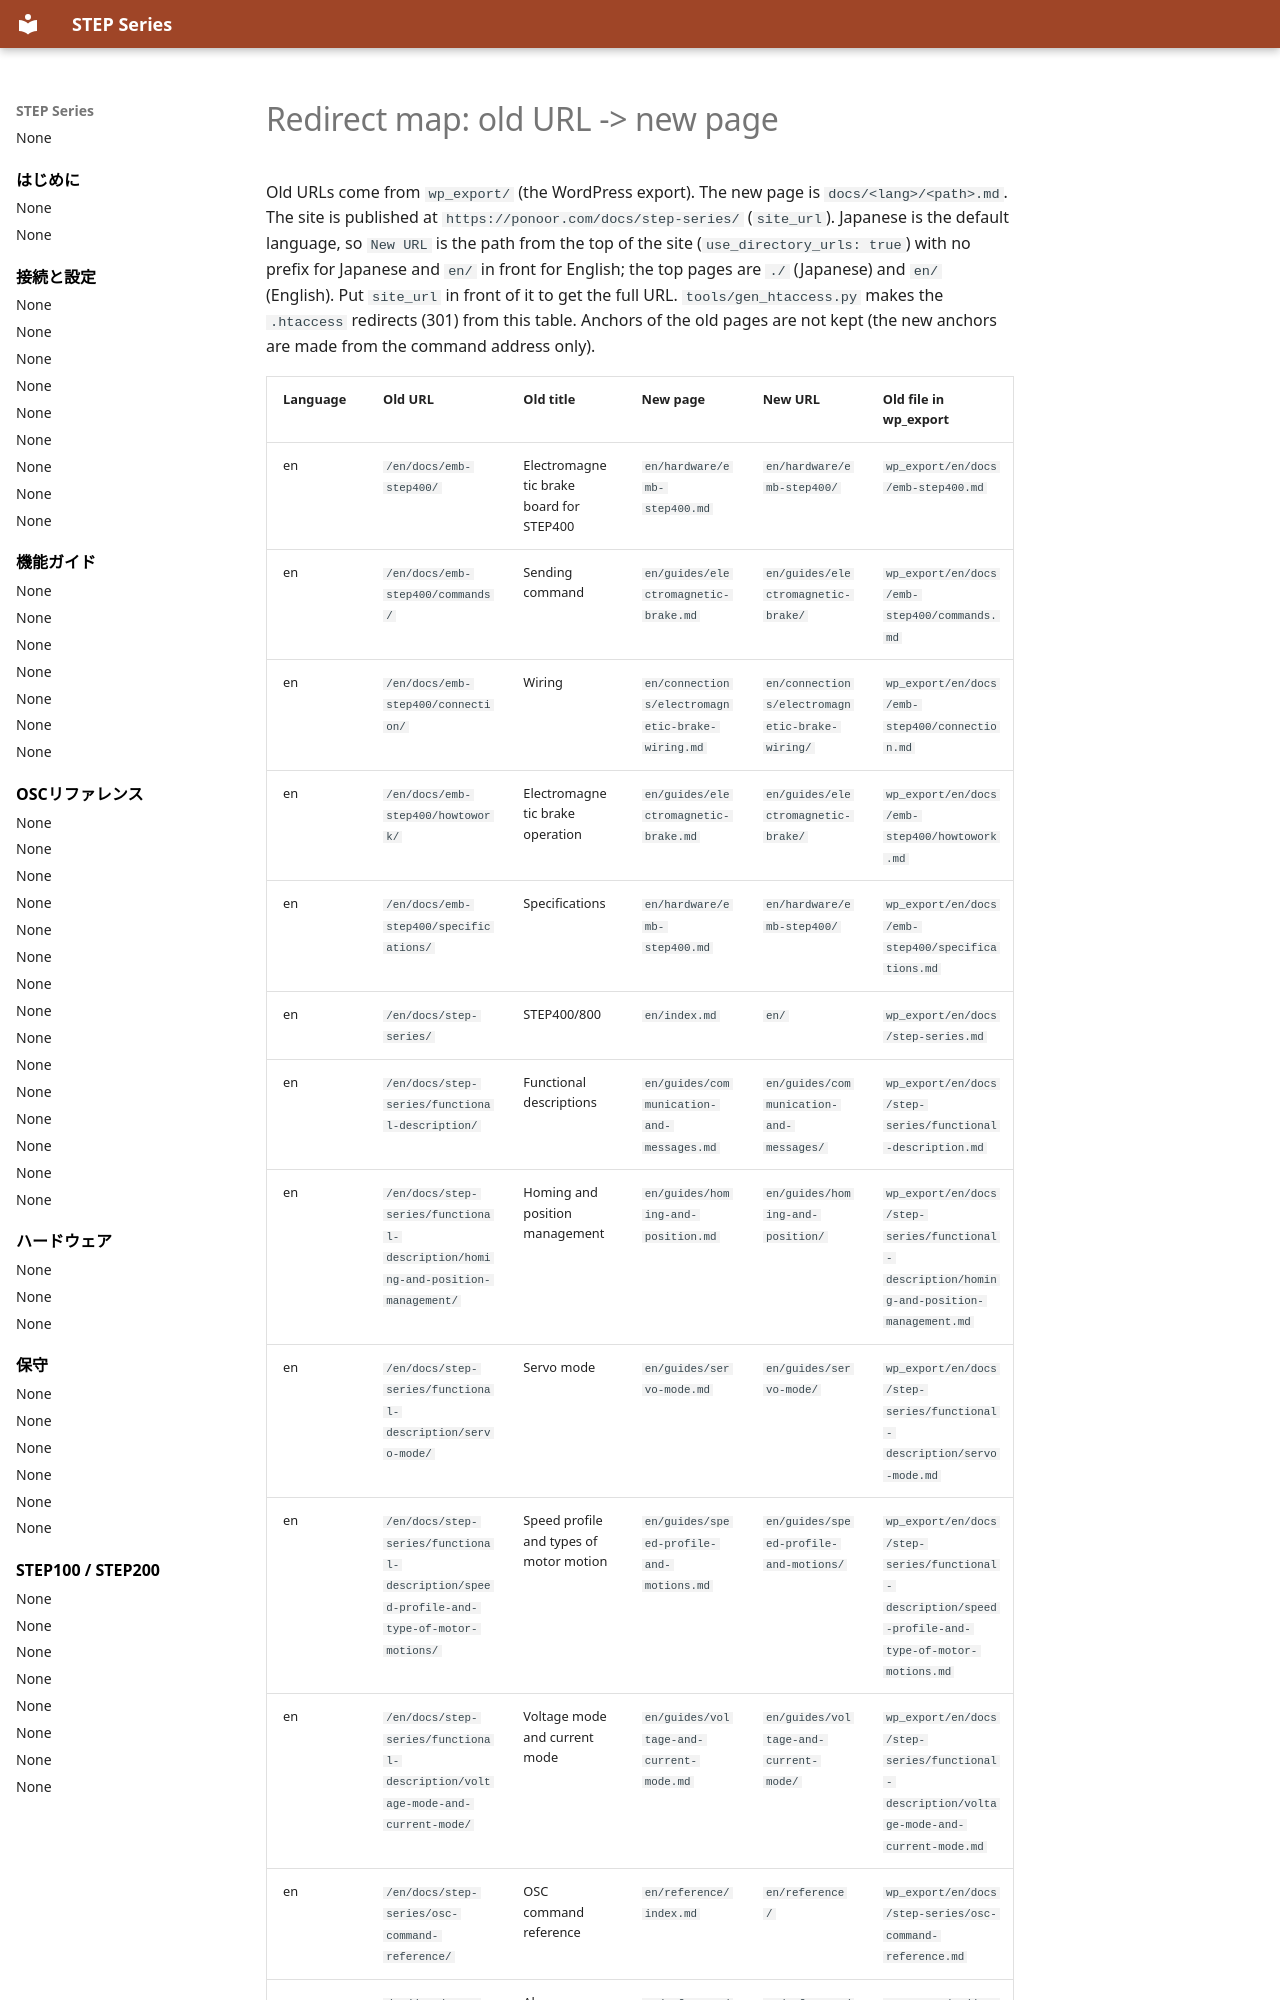

repository: ponoor/step-series-support · page: _redirects_map/index.html · generator: mkdocs

# Redirect map: old URL -> new page

Old URLs come from `wp_export/` (the WordPress export). The new page is `docs/<lang>/<path>.md`. The site is published at `https://ponoor.com/docs/step-series/` (`site_url`). Japanese is the default language, so `New URL` is the path from the top of the site (`use_directory_urls: true`) with no prefix for Japanese and `en/` in front for English; the top pages are `./` (Japanese) and `en/` (English). Put `site_url` in front of it to get the full URL. `tools/gen_htaccess.py` makes the `.htaccess` redirects (301) from this table.
Anchors of the old pages are not kept (the new anchors are made from the command address only).
